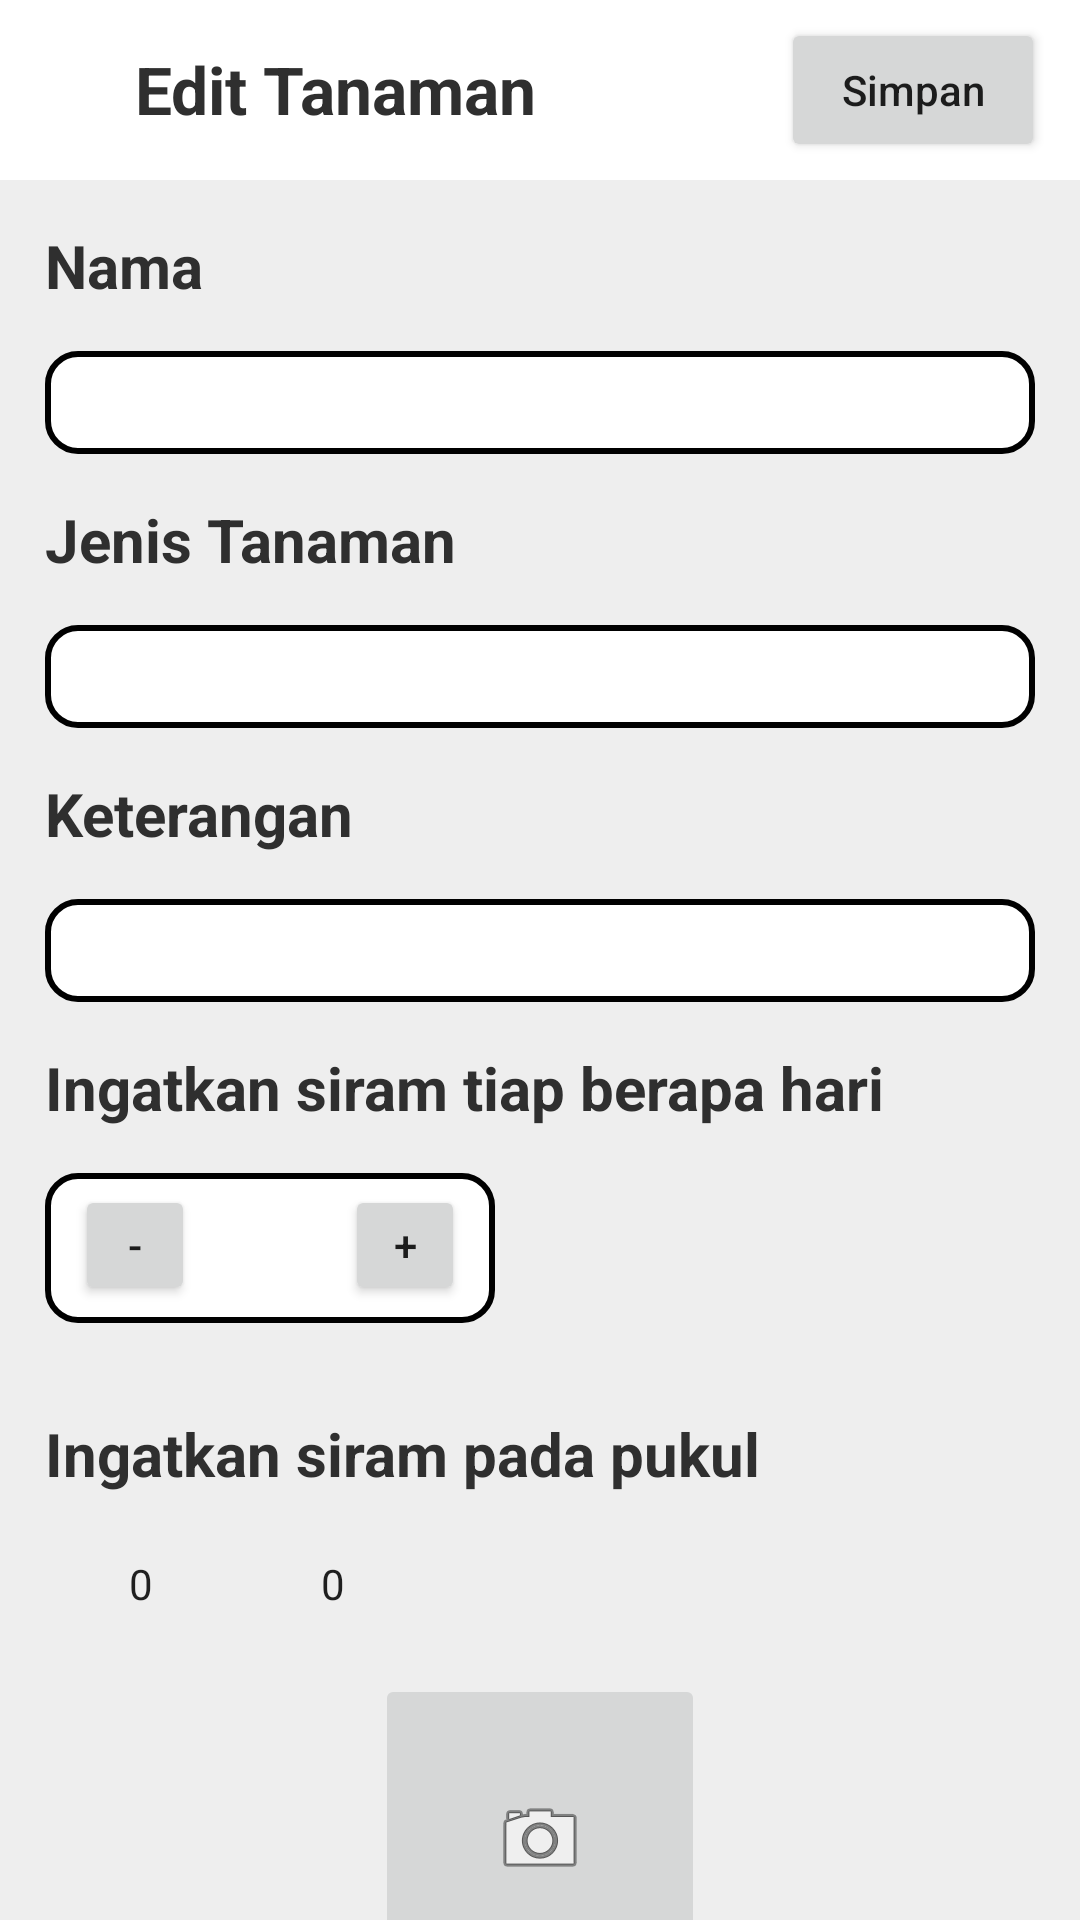

Layout XML and referenced resources for this Android screen:
<!-- AndroidManifest.xml: application theme Theme.KebunKu -->
<!-- res/layout/edit_main.xml -->
<?xml version="1.0" encoding="utf-8"?>

<LinearLayout xmlns:android="http://schemas.android.com/apk/res/android"
    xmlns:tools="http://schemas.android.com/tools"
    android:layout_width="match_parent"
    android:layout_height="match_parent"
    android:orientation="vertical"
    android:background="#EEEEEE"
    tools:context=".MainActivity">

    <LinearLayout
        android:layout_width="match_parent"
        android:layout_height="60dp"
        android:background="@color/white"
        android:orientation="horizontal">
        <ImageView
            android:id="@+id/iv_backbutton"
            android:padding="15dp"
            android:layout_width="wrap_content"
            android:layout_height="wrap_content"
            android:src="@drawable/ic_baseline_arrow_back_24">
        </ImageView>
        <TextView
            android:id="@+id/tv_header"
            android:padding="15dp"
            android:layout_width="match_parent"
            android:layout_height="wrap_content"
            android:textSize="22sp"
            android:textStyle="bold"
            android:textColor="#2F2F2F"
            android:text="Edit Tanaman">
        </TextView>
        <Button
            android:layout_width="wrap_content"
            android:layout_height="wrap_content"
            android:layout_gravity="center"
            android:layout_marginLeft="-100dp"
            android:textAllCaps="false"
            android:text="Simpan">
        </Button>
    </LinearLayout>

    <TextView
        android:id="@+id/tv_nama"
        android:paddingLeft="15dp"
        android:paddingTop="15dp"
        android:layout_width="match_parent"
        android:layout_height="wrap_content"
        android:textSize="20sp"
        android:textStyle="bold"
        android:textColor="#2F2F2F"
        android:text="Nama"/>
    <EditText
        android:layout_margin="15dp"
        android:padding="5dp"
        android:layout_width="match_parent"
        android:layout_height="wrap_content"
        android:background="@drawable/edit_label">
    </EditText>
    <TextView
        android:id="@+id/tv_jenis"
        android:paddingLeft="15dp"
        android:layout_width="match_parent"
        android:layout_height="wrap_content"
        android:textSize="20sp"
        android:textStyle="bold"
        android:textColor="#2F2F2F"
        android:text="Jenis Tanaman"/>
    <EditText
        android:layout_margin="15dp"
        android:padding="5dp"
        android:layout_width="match_parent"
        android:layout_height="wrap_content"
        android:background="@drawable/edit_label">
    </EditText>
    <TextView
        android:id="@+id/tv_ket"
        android:paddingLeft="15dp"
        android:layout_width="match_parent"
        android:layout_height="wrap_content"
        android:textSize="20sp"
        android:textStyle="bold"
        android:textColor="#2F2F2F"
        android:text="Keterangan"/>
    <EditText
        android:layout_margin="15dp"
        android:padding="5dp"
        android:layout_width="match_parent"
        android:layout_height="wrap_content"
        android:background="@drawable/edit_label"/>
    <TextView
        android:id="@+id/tv_ingatkan1"
        android:paddingLeft="15dp"
        android:layout_width="match_parent"
        android:layout_height="wrap_content"
        android:textSize="20sp"
        android:textStyle="bold"
        android:textColor="#2F2F2F"
        android:text="Ingatkan siram tiap berapa hari"/>
    <LinearLayout
        android:layout_margin="15dp"
        android:layout_width="wrap_content"
        android:layout_height="50dp"
        android:orientation="horizontal"
        android:background="@drawable/edit_label">
        <Button
            android:layout_marginLeft="10dp"
            android:id="@+id/buttonMin"
            android:layout_width="40dp"
            android:layout_height="40dp"
            android:text="-">
        </Button>
        <EditText
            android:visibility="invisible"
            android:id="@+id/et_edit1"
            android:layout_width="50dp"
            android:layout_height="wrap_content"/>
        <Button
            android:layout_marginRight="10dp"
            android:id="@+id/buttonMax"
            android:layout_width="40dp"
            android:layout_height="40dp"
            android:text="+">
        </Button>
    </LinearLayout>
    <TextView
        android:id="@+id/tv_ingatkan2"
        android:paddingLeft="15dp"
        android:paddingTop="15dp"
        android:layout_width="match_parent"
        android:layout_height="wrap_content"
        android:textSize="20sp"
        android:textStyle="bold"
        android:textColor="#2F2F2F"
        android:text="Ingatkan siram pada pukul"/>
    <LinearLayout
        android:layout_width="wrap_content"
        android:layout_height="30dp"
        android:layout_margin="15dp"
        android:orientation="horizontal">
        <NumberPicker
            android:id="@+id/numberPicker"
            android:layout_width="wrap_content"
            android:layout_height="30dp">
        </NumberPicker>
        <NumberPicker
            android:id="@+id/numberPicker2"
            android:layout_width="wrap_content"
            android:layout_height="30dp">
        </NumberPicker>
    </LinearLayout>
    <ImageButton
        android:id="@+id/imageButton"
        android:layout_gravity="center"

        android:layout_width="110dp"
        android:layout_height="110dp"
        android:src="@android:drawable/ic_menu_camera">
    </ImageButton>

    <View
        android:layout_width="match_parent"
        android:layout_marginTop="5dp"
        android:layout_height="1dp"
        android:background="@color/black"/>
    <LinearLayout
        android:layout_width="match_parent"
        android:layout_height="60dp"
        android:layout_marginTop="5dp"
        android:background="@color/white"
        android:orientation="horizontal">
    </LinearLayout>
</LinearLayout>
<!-- resources referenced by this layout -->
<resources>
  <!-- drawable edit_label (drawable) -->
  <?xml version="1.0" encoding="utf-8"?>
  
  <shape xmlns:android="http://schemas.android.com/apk/res/android" android:shape="rectangle">
      <solid android:color="@color/white"></solid>
      <corners android:radius="10dp"></corners>
      <stroke android:width="2dp" android:color="@color/black"/>
  </shape>
  <style name="Theme.KebunKu" parent="Theme.AppCompat.Light.NoActionBar">
          
          <item name="colorPrimary">@color/purple_500</item>
          <item name="colorPrimaryVariant">@color/purple_700</item>
          <item name="colorOnPrimary">@color/white</item>
          
          <item name="colorSecondary">@color/teal_200</item>
          <item name="colorSecondaryVariant">@color/teal_700</item>
          <item name="colorOnSecondary">@color/black</item>
          
          <item name="android:statusBarColor" tools:targetApi="l">?attr/colorPrimaryVariant</item>
          
      </style>
  <!-- not gathered from this repository: default colours our renderer supplied (Android Studio template values) -->
  <color name="purple_500">#FF6200EE</color>
  <color name="purple_700">#FF3700B3</color>
  <color name="teal_200">#FF03DAC5</color>
  <color name="teal_700">#FF018786</color>
  <color name="black">#FF000000</color>
  <color name="white">#FFFFFFFF</color>
</resources>
